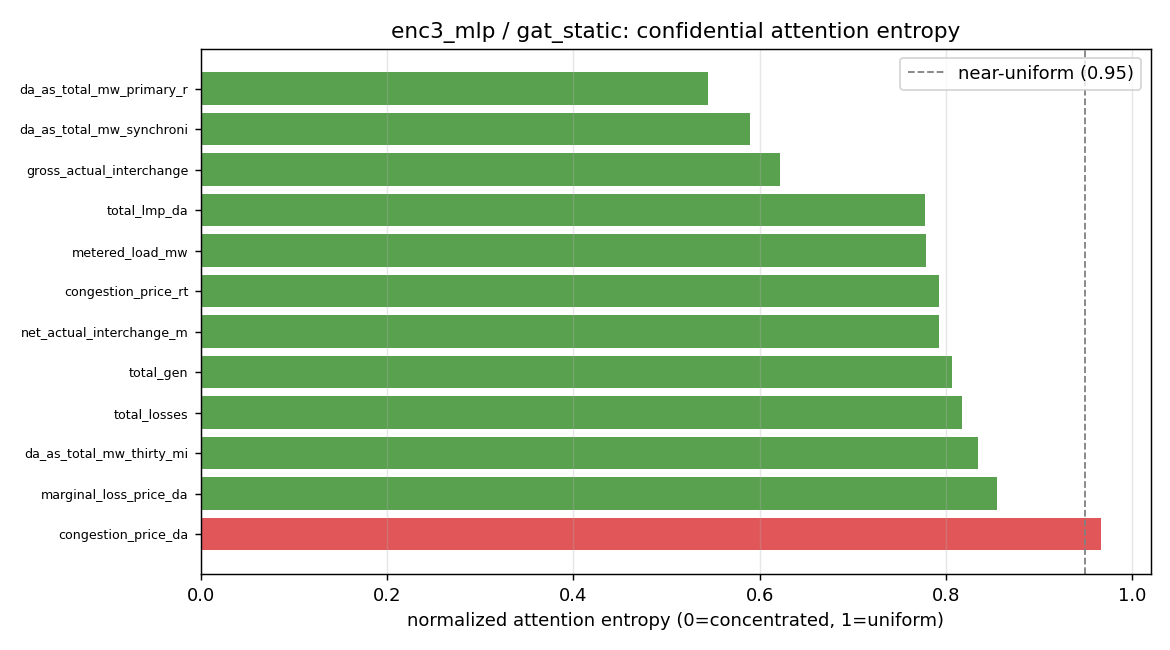

Data behind this chart, as committed beside it:
target, degree, entropy_norm, max_weight, uniform_weight, top_source
da_as_total_mw_primary_reserve, 18, 0.5442, 0.4155, 0.0556, da_as_nsr_mw_primary_reserve
da_as_total_mw_synchronized_reserve, 15, 0.5892, 0.3164, 0.0667, da_as_nsr_mw_primary_reserve
gross_actual_interchange_mw, 19, 0.6215, 0.4698, 0.0526, gross_inadv_interchange_mw
total_lmp_da, 29, 0.7772, 0.3049, 0.0345, system_energy_price_da
metered_load_mw, 30, 0.7788, 0.1809, 0.0333, forecast_load_mw_latest_available
congestion_price_rt, 19, 0.7924, 0.2369, 0.0526, marginal_loss_price_rt
net_actual_interchange_mw, 19, 0.7933, 0.3246, 0.0526, gross_sched_interchange_mw
total_gen, 27, 0.8067, 0.1581, 0.037, forecast_load_mw_day_ahead
total_losses, 22, 0.8179, 0.1514, 0.0455, marginal_loss_price_rt
da_as_total_mw_thirty_minutes_reserve, 24, 0.8344, 0.1788, 0.0417, gen_fuel_nuclear_mw
marginal_loss_price_da, 23, 0.8547, 0.1812, 0.0435, marginal_loss_price_rt
congestion_price_da, 20, 0.9668, 0.1004, 0.05, system_energy_price_da
